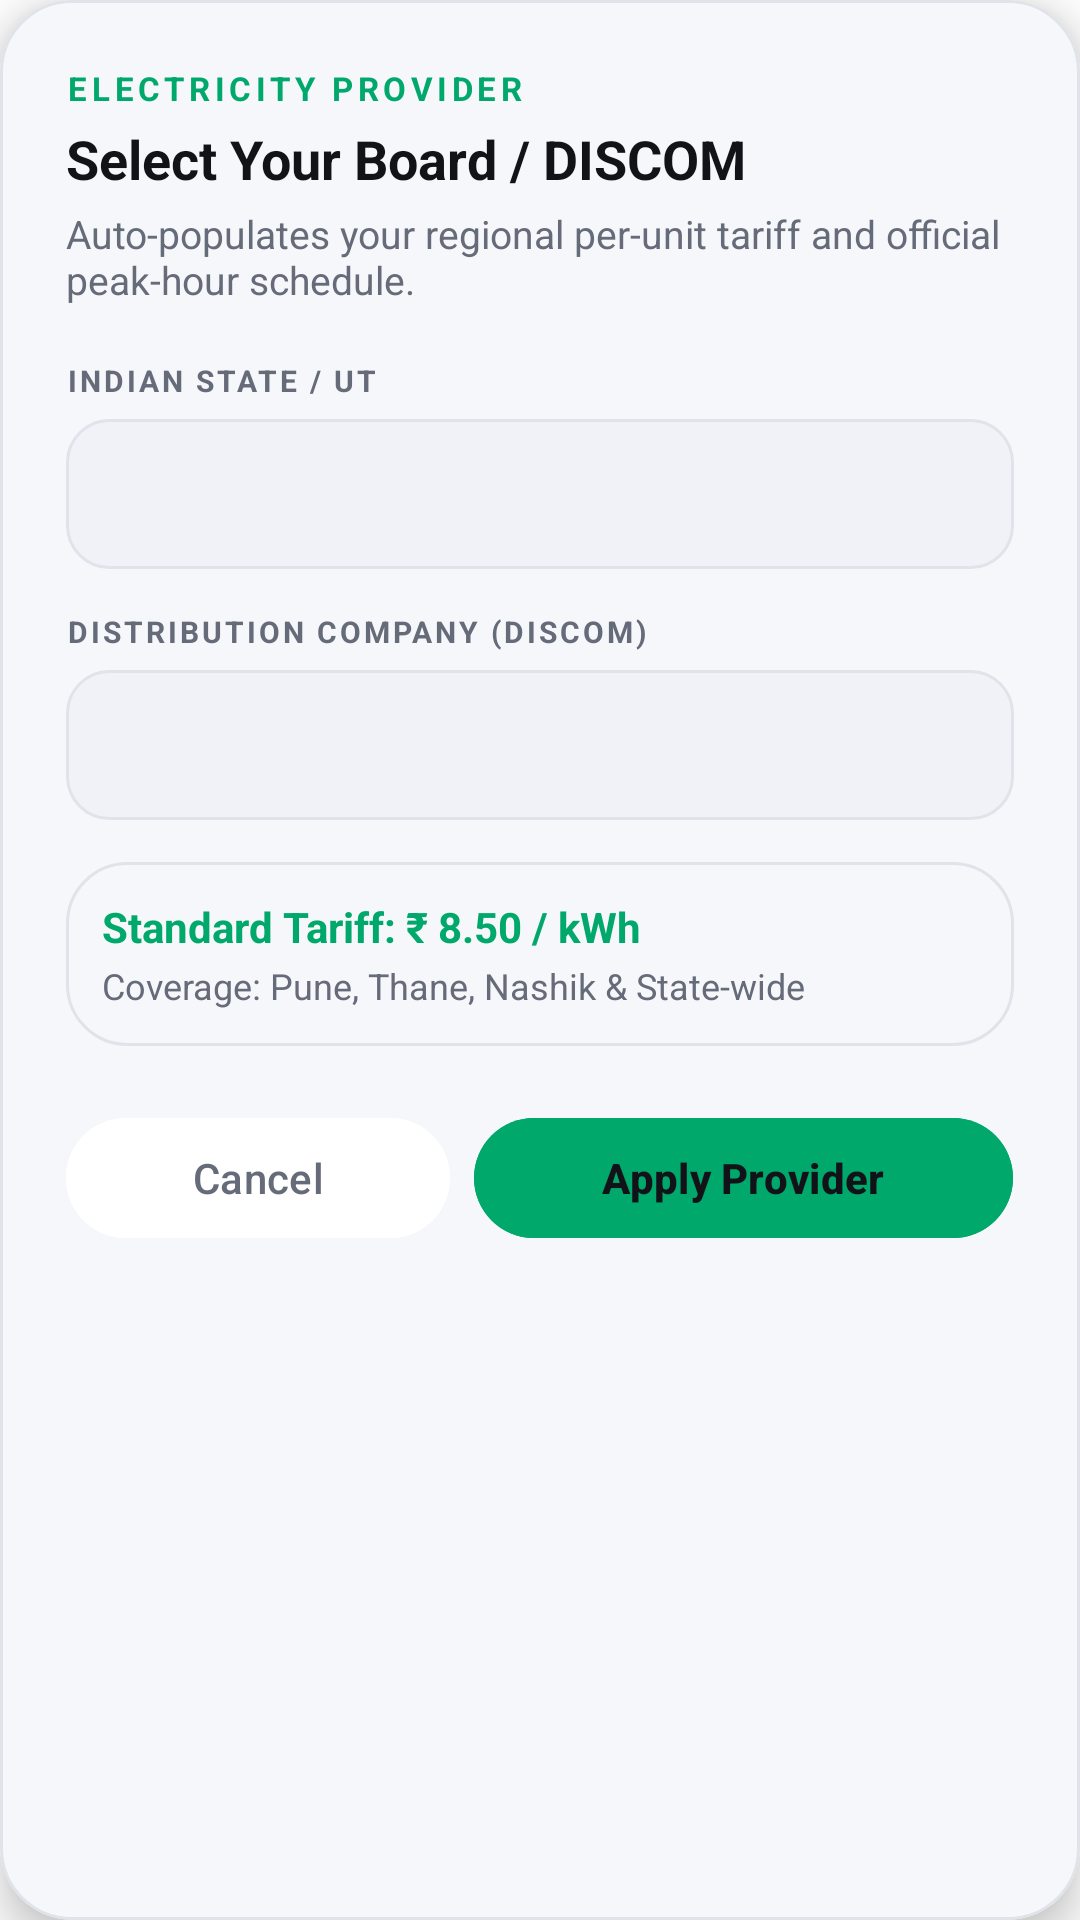

The Android layout XML behind this screen, and the referenced resources:
<!-- AndroidManifest.xml: application theme Theme.BACHAT -->
<!-- res/layout/dialog_select_discom.xml -->
<?xml version="1.0" encoding="utf-8"?>
<com.google.android.material.card.MaterialCardView
    xmlns:android="http://schemas.android.com/apk/res/android"
    xmlns:app="http://schemas.android.com/apk/res-auto"
    android:layout_width="match_parent"
    android:layout_height="wrap_content"
    android:layout_margin="16dp"
    app:cardCornerRadius="24dp"
    app:cardElevation="8dp"
    app:strokeColor="@color/stroke_color"
    app:strokeWidth="1dp"
    app:cardBackgroundColor="@color/card_bg">

    <LinearLayout
        android:layout_width="match_parent"
        android:layout_height="wrap_content"
        android:orientation="vertical"
        android:padding="22dp">

        <TextView
            android:layout_width="wrap_content"
            android:layout_height="wrap_content"
            android:text="ELECTRICITY PROVIDER"
            android:textColor="@color/accent_green"
            android:textSize="11sp"
            android:letterSpacing="0.14"
            android:textStyle="bold" />

        <TextView
            android:layout_width="wrap_content"
            android:layout_height="wrap_content"
            android:text="Select Your Board / DISCOM"
            android:textColor="@color/text_primary"
            android:textSize="18sp"
            android:textStyle="bold"
            android:layout_marginTop="4dp" />

        <TextView
            android:layout_width="wrap_content"
            android:layout_height="wrap_content"
            android:text="Auto-populates your regional per-unit tariff and official peak-hour schedule."
            android:textColor="@color/text_secondary"
            android:textSize="13sp"
            android:layout_marginTop="4dp" />

        
        <TextView
            android:layout_width="wrap_content"
            android:layout_height="wrap_content"
            android:text="INDIAN STATE / UT"
            android:textColor="@color/text_secondary"
            android:textSize="10sp"
            android:letterSpacing="0.1"
            android:textStyle="bold"
            android:layout_marginTop="18dp" />

        <Spinner
            android:id="@+id/spinnerDialogState"
            android:layout_width="match_parent"
            android:layout_height="50dp"
            android:background="@drawable/bg_input_dark"
            android:layout_marginTop="6dp"
            android:paddingHorizontal="12dp" />

        
        <TextView
            android:layout_width="wrap_content"
            android:layout_height="wrap_content"
            android:text="DISTRIBUTION COMPANY (DISCOM)"
            android:textColor="@color/text_secondary"
            android:textSize="10sp"
            android:letterSpacing="0.1"
            android:textStyle="bold"
            android:layout_marginTop="14dp" />

        <Spinner
            android:id="@+id/spinnerDialogDiscom"
            android:layout_width="match_parent"
            android:layout_height="50dp"
            android:background="@drawable/bg_input_dark"
            android:layout_marginTop="6dp"
            android:paddingHorizontal="12dp" />

        
        <LinearLayout
            android:id="@+id/llDiscomPreview"
            android:layout_width="match_parent"
            android:layout_height="wrap_content"
            android:orientation="vertical"
            android:background="@drawable/bg_chip"
            android:padding="12dp"
            android:layout_marginTop="14dp">

            <TextView
                android:id="@+id/tvDialogTariffPreview"
                android:layout_width="wrap_content"
                android:layout_height="wrap_content"
                android:text="Standard Tariff: ₹ 8.50 / kWh"
                android:textColor="@color/accent_green"
                android:textSize="14sp"
                android:textStyle="bold" />

            <TextView
                android:id="@+id/tvDialogCoveragePreview"
                android:layout_width="wrap_content"
                android:layout_height="wrap_content"
                android:text="Coverage: Pune, Thane, Nashik &amp; State-wide"
                android:textColor="@color/text_secondary"
                android:textSize="12sp"
                android:layout_marginTop="2dp" />
        </LinearLayout>

        
        <LinearLayout
            android:layout_width="match_parent"
            android:layout_height="wrap_content"
            android:orientation="horizontal"
            android:layout_marginTop="20dp">

            <com.google.android.material.button.MaterialButton
                android:id="@+id/btnCancelDiscomDialog"
                android:layout_width="0dp"
                android:layout_weight="1"
                android:layout_height="48dp"
                android:text="Cancel"
                android:textColor="@color/text_secondary"
                android:textSize="14sp"
                android:textAllCaps="false"
                android:backgroundTint="@color/card_bg_lighter"
                app:cornerRadius="24dp"
                android:layout_marginEnd="8dp" />

            <com.google.android.material.button.MaterialButton
                android:id="@+id/btnSaveDiscomDialog"
                android:layout_width="0dp"
                android:layout_weight="1.4"
                android:layout_height="48dp"
                android:text="Apply Provider"
                android:textColor="@color/on_accent_green"
                android:textSize="14sp"
                android:textStyle="bold"
                android:textAllCaps="false"
                android:backgroundTint="@color/accent_green"
                app:cornerRadius="24dp" />
        </LinearLayout>

    </LinearLayout>
</com.google.android.material.card.MaterialCardView>
<!-- resources referenced by this layout -->
<resources>
  <color name="accent_green">#00A86B</color>
  <color name="card_bg">#F6F7FA</color>
  <color name="card_bg_lighter">#FFFFFF</color>
  <color name="on_accent_green">#121318</color>
  <color name="stroke_color">#E0E3EA</color>
  <color name="text_primary">#121318</color>
  <color name="text_secondary">#666B7A</color>
  <!-- drawable bg_chip (drawable) -->
  <?xml version="1.0" encoding="utf-8"?>
  <shape xmlns:android="http://schemas.android.com/apk/res/android"
      android:shape="rectangle">
      <solid android:color="@android:color/transparent"/>
      <corners android:radius="20dp"/>
      <stroke android:width="1dp" android:color="@color/stroke_color"/>
  </shape>
  <!-- drawable bg_input_dark (drawable) -->
  <?xml version="1.0" encoding="utf-8"?>
  <shape xmlns:android="http://schemas.android.com/apk/res/android">
      <solid android:color="@color/input_bg"/>
      <corners android:radius="14dp"/>
      <stroke android:width="1dp" android:color="@color/stroke_color"/>
  </shape>
  <style name="Theme.BACHAT" parent="Base.Theme.BACHAT" />
  <color name="input_bg">#F0F2F7</color>
  <style name="Base.Theme.BACHAT" parent="Theme.Material3.DayNight.NoActionBar">
          <item name="colorPrimary">@color/accent_purple</item>
          <item name="colorSecondary">@color/accent_green</item>
          <item name="android:windowBackground">@color/bg_main</item>
          <item name="android:statusBarColor">@color/bg_main</item>
          <item name="android:navigationBarColor">@color/bg_main</item>
          <item name="android:windowLightStatusBar">true</item>
          <item name="android:textColorPrimary">@color/text_primary</item>
          <item name="android:textColorSecondary">@color/text_secondary</item>
          <item name="android:textColorHint">@color/text_secondary</item>
          <item name="android:colorControlActivated">@color/accent_green</item>
          <item name="colorOnPrimary">@color/white</item>
      </style>
  <color name="accent_purple">#7C5CFC</color>
  <color name="bg_main">#FFFFFF</color>
  <color name="white">#FFFFFF</color>
</resources>
